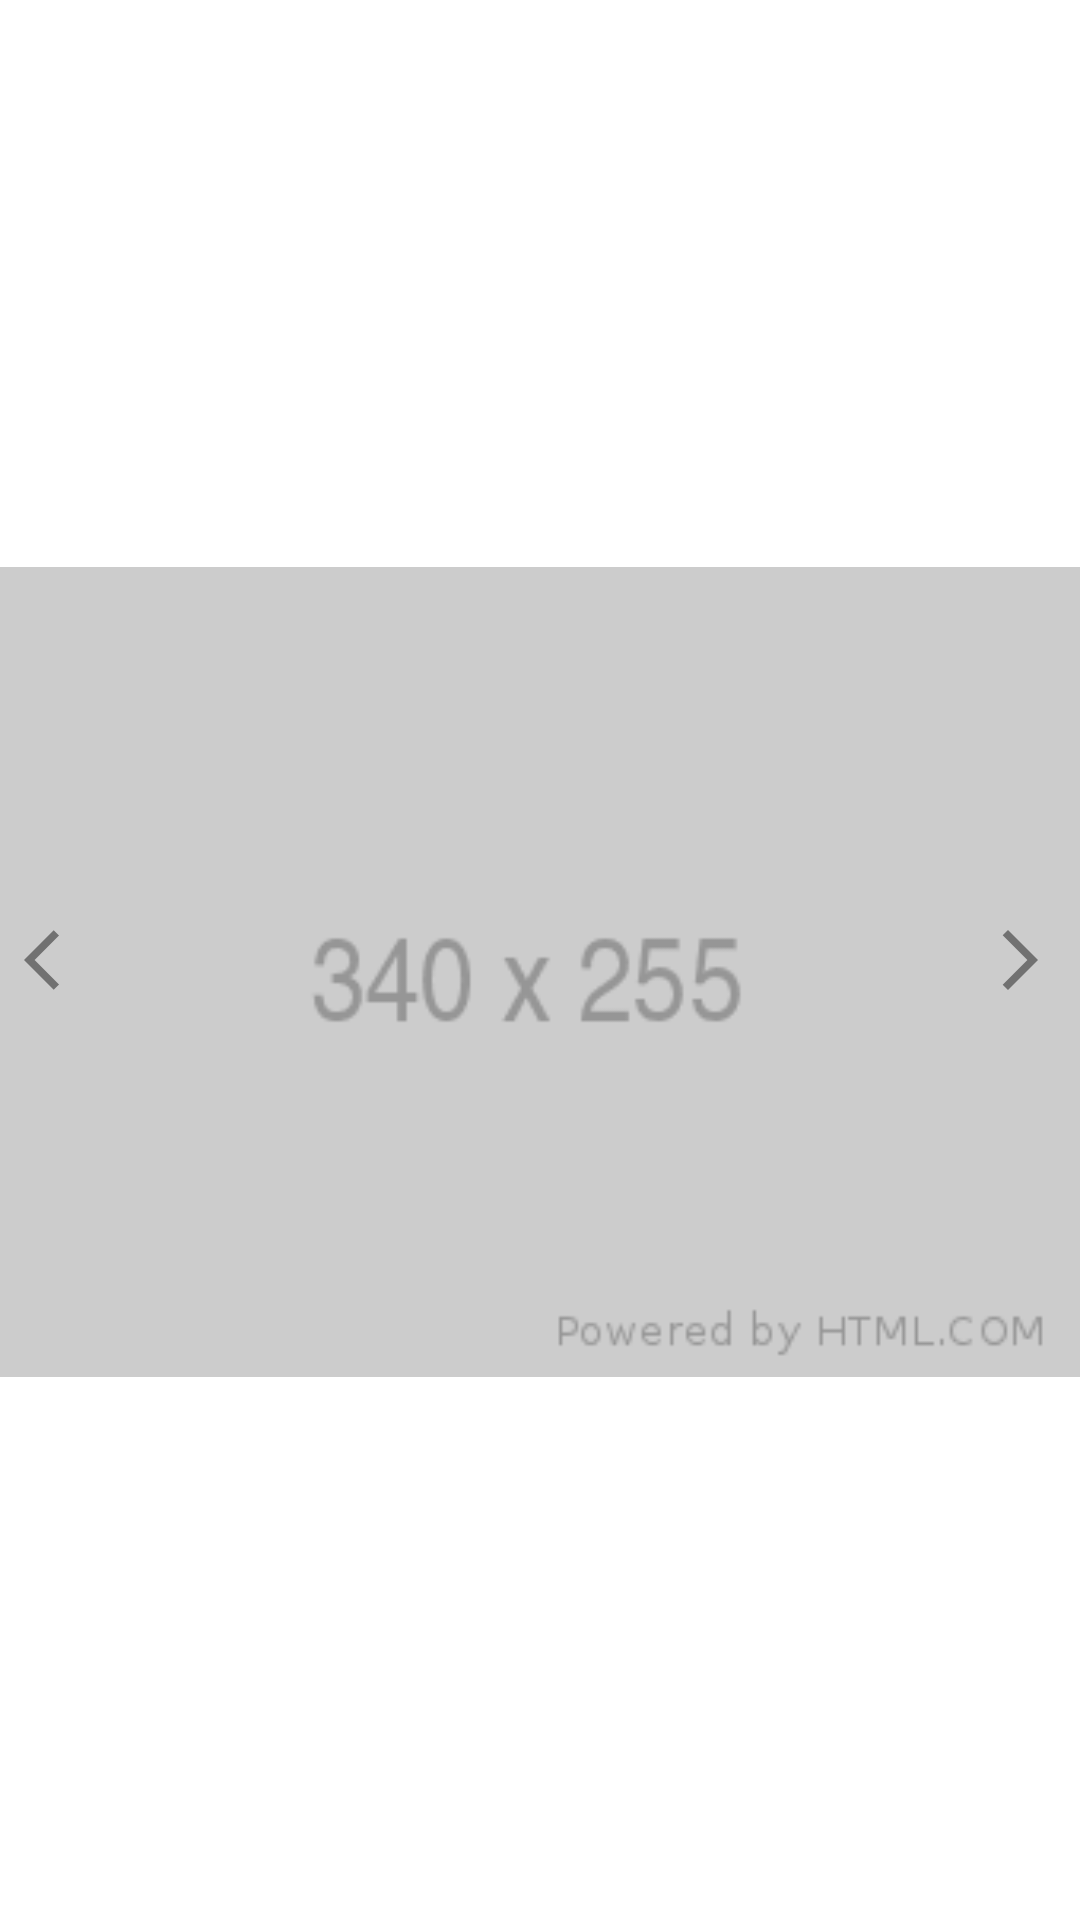

Android layout source for this screen:
<!-- AndroidManifest.xml: application theme Theme.TurisztikApp -->
<!-- res/layout/fragment_details_image.xml -->
<?xml version="1.0" encoding="utf-8"?>
<androidx.constraintlayout.widget.ConstraintLayout xmlns:android="http://schemas.android.com/apk/res/android"
    xmlns:app="http://schemas.android.com/apk/res-auto"
    android:layout_width="match_parent"
    android:layout_height="match_parent">

    <ImageView
        android:id="@+id/rowImage"
        android:layout_width="0dp"
        android:layout_height="0dp"
        android:layout_marginTop="8dp"
        android:src="@drawable/kep"
        app:layout_constraintBottom_toBottomOf="parent"
        app:layout_constraintEnd_toEndOf="parent"
        app:layout_constraintStart_toStartOf="parent"
        app:layout_constraintTop_toTopOf="parent" />

    <ImageView
        android:id="@+id/rowRightArrow"
        android:layout_width="wrap_content"
        android:layout_height="wrap_content"
        android:layout_margin="8dp"
        android:src="@drawable/ic_arrow_right"
        app:layout_constraintBottom_toBottomOf="parent"
        app:layout_constraintEnd_toEndOf="parent"
        app:layout_constraintTop_toTopOf="parent" />

    <ImageView
        android:id="@+id/rowLeftArrow"
        android:layout_width="wrap_content"
        android:layout_height="wrap_content"
        android:layout_margin="8dp"
        android:src="@drawable/ic_arrow_left"
        app:layout_constraintBottom_toBottomOf="parent"
        app:layout_constraintStart_toStartOf="parent"
        app:layout_constraintTop_toTopOf="parent" />
</androidx.constraintlayout.widget.ConstraintLayout>
<!-- resources referenced by this layout -->
<resources>
  <!-- drawable ic_arrow_left (drawable-anydpi) -->
  <vector xmlns:android="http://schemas.android.com/apk/res/android"
      android:width="24dp"
      android:height="24dp"
      android:viewportWidth="24"
      android:viewportHeight="24"
      android:tint="#333333"
      android:alpha="0.6"
      android:autoMirrored="true">
      <path
          android:fillColor="@android:color/white"
          android:pathData="M11.67,3.87L9.9,2.1 0,12l9.9,9.9 1.77,-1.77L3.54,12z" />
  </vector>
  <!-- drawable ic_arrow_right (drawable-anydpi) -->
  <vector xmlns:android="http://schemas.android.com/apk/res/android"
      android:width="24dp"
      android:height="24dp"
      android:viewportWidth="24"
      android:viewportHeight="24"
      android:tint="#333333"
      android:alpha="0.6"
      android:autoMirrored="true">
      <path
          android:fillColor="@android:color/white"
          android:pathData="M6.23,20.23l1.77,1.77l10,-10l-10,-10l-1.77,1.77l8.23,8.23z" />
  </vector>
  <!-- drawable kep: png bitmap (drawable, 1288 bytes) -->
  <style name="Theme.TurisztikApp" parent="Theme.MaterialComponents.DayNight.NoActionBar">
          
          <item name="colorPrimary">@color/purple_500</item>
          <item name="colorPrimaryVariant">@color/purple_700</item>
          <item name="colorOnPrimary">@color/white</item>
          
          <item name="colorSecondary">@color/teal_200</item>
          <item name="colorSecondaryVariant">@color/teal_700</item>
          <item name="colorOnSecondary">@color/black</item>
          
          <item name="android:statusBarColor" tools:targetApi="l">?attr/colorPrimaryVariant</item>
          
      </style>
  <color name="purple_500">#FF6200EE</color>
  <color name="purple_700">#FF3700B3</color>
  <color name="white">#FFFFFFFF</color>
  <color name="teal_200">#FF03DAC5</color>
  <color name="teal_700">#FF018786</color>
  <color name="black">#FF000000</color>
</resources>
